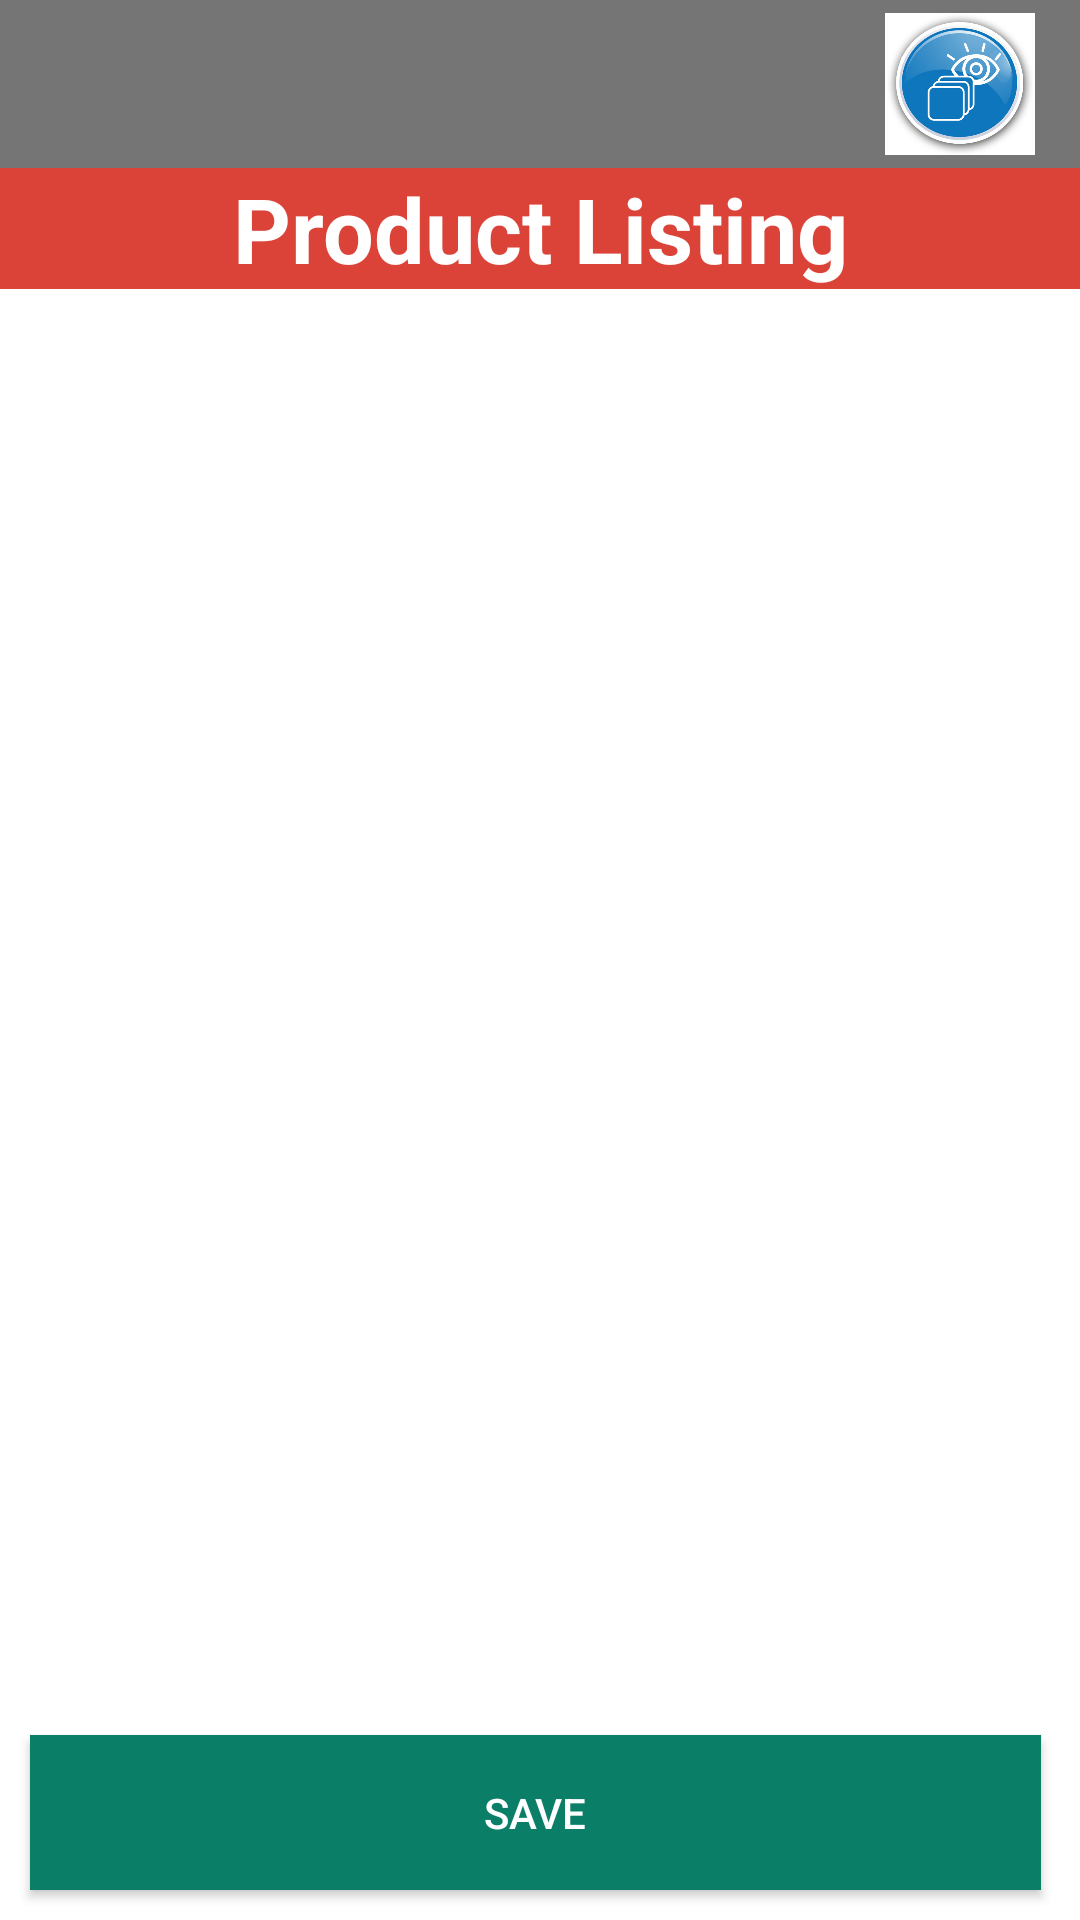

Layout XML and referenced resources for this Android screen:
<!-- AndroidManifest.xml: application theme AppTheme -->
<!-- res/layout/fragmenttakequantity.xml -->
<?xml version="1.0" encoding="utf-8"?>
<layout xmlns:app="http://schemas.android.com/apk/res-auto"
    xmlns:android="http://schemas.android.com/apk/res/android">

    <RelativeLayout
        android:layout_width="match_parent"
        android:layout_height="match_parent"
        android:background="@color/white"
        android:orientation="vertical">
        <android.support.v7.widget.Toolbar
            android:id="@+id/toolbar"
            android:layout_width="match_parent"
            android:layout_height="?attr/actionBarSize"
            android:background="?attr/colorPrimaryDark"
            app:popupTheme="@style/AppTheme.FullScreen.PopupOverlay" >


        </android.support.v7.widget.Toolbar>
        <android.support.v7.widget.LinearLayoutCompat
            android:id="@+id/llTitle"
            android:layout_width="match_parent"
            android:layout_height="wrap_content"
            android:layout_below="@+id/toolbar"
            android:background="?attr/colorPrimary">

            <android.support.v7.widget.AppCompatTextView
                android:layout_width="match_parent"
                android:layout_height="wrap_content"
                android:textColor="@android:color/white"
                android:textStyle="bold"
                android:textSize="30sp"
                android:gravity="center"
                android:text="Product Listing"/>

        </android.support.v7.widget.LinearLayoutCompat>
        <android.support.v7.widget.RecyclerView
            android:layout_below="@+id/llTitle"
            android:id="@+id/rcvitems"
            android:layout_height="match_parent"
            android:layout_width="match_parent"
            android:indicatorLeft="?android:attr/expandableListPreferredItemIndicatorLeft"
            android:divider="@android:color/white"
            android:dividerHeight="1dp"
            android:descendantFocusability="afterDescendants"
            android:layout_above="@+id/btnSave" />
        <Button
            android:id="@+id/btnSave"
            android:layout_width="match_parent"
            android:layout_height="wrap_content"
            android:layout_alignParentBottom="true"
            android:layout_alignParentEnd="true"
            android:layout_alignParentRight="true"
            android:layout_alignParentLeft="true"
            android:layout_marginBottom="10dp"
            android:layout_marginLeft="10dp"
            android:layout_marginEnd="13dp"
            android:layout_marginStart="10dp"
            android:layout_marginRight="13dp"
            android:background="@drawable/btn"
            android:textColor="@android:color/white"
            android:text="Save" />

        <ImageView
            android:id="@+id/planogram1"
            android:layout_width="50dp"
            android:layout_height="50dp"
            android:layout_above="@+id/llTitle"
            android:layout_alignParentEnd="true"
            android:layout_alignParentRight="true"
            android:layout_alignParentTop="true"
            android:layout_marginRight="15dp"
            android:paddingLeft="0dp"
            app:srcCompat="@drawable/displayicon" />

    </RelativeLayout>

</layout>
<!-- resources referenced by this layout -->
<resources>
  <color name="white">#ffffff</color>
  <!-- drawable btn: png bitmap (drawable-hdpi, 1158 bytes) -->
  <!-- drawable displayicon: jpg bitmap (drawable-xxhdpi, 155979 bytes) -->
  <style name="AppTheme.FullScreen.PopupOverlay" parent="ThemeOverlay.AppCompat.Light" />
  <style name="AppTheme" parent="Theme.AppCompat.Light.DarkActionBar">
          
          <item name="colorPrimary">@color/red</item>
          <item name="colorPrimaryDark">@color/igrey</item>
          <item name="colorAccent">@color/colorAccent</item>
          <item name="android:actionBarStyle">@style/myTheme.ActionBar</item>
          <item name="android:actionMenuTextColor">@color/white</item>
      </style>
  <color name="red">#db4338</color>
  <color name="igrey">#757575</color>
  <color name="colorAccent">#FFFFFF</color>
  <style name="myTheme.ActionBar" parent="@android:style/Widget.Holo.Light.ActionBar">
          <item name="android:background">@color/red</item>
          <item name="android:titleTextStyle">@style/myTheme.ActionBar.Text</item>
      </style>
  <style name="myTheme.ActionBar.Text" parent="@android:style/TextAppearance">
          <item name="android:textColor">@color/white</item>
      </style>
</resources>
